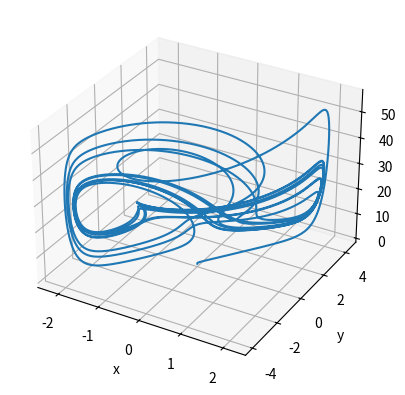
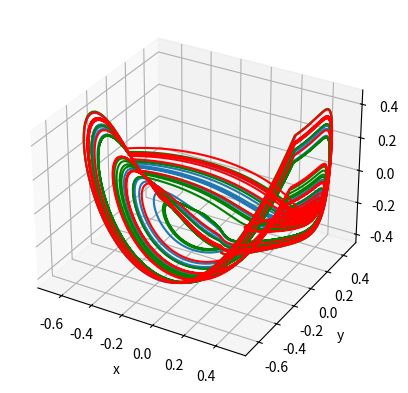

Here is the Python script that generated these plots, in order:


# to be installed

# pip install scipy
# pip install matplotlib
# pip install numpy

import numpy as np
from matplotlib import pyplot as plt
from scipy.integrate import odeint

#----------------------------------------------------------#
# 1. TSUCS 1 Attractor (Three-Scroll Unified Chaotic System)
# 2. Yu-Wang Attractor
#----------------------------------------------------------#

#----------------------------------------------------------#
# Define Transformations

def Normalize(state, scale, offset):
    x, y, z = state
    scale_x, scale_y, scale_z = scale
    offset_x, offset_y, offset_z = offset

    x = x - offset_x
    y = y - offset_y
    z = z - offset_z

    x = x/scale_x
    y = y/scale_y
    z = z/scale_z

    return x,y,z

def Expand(state, scale, offset):
    x, y, z = state
    scale_x, scale_y, scale_z = scale
    offset_x, offset_y, offset_z = offset

    x = x * scale_x
    y = y * scale_y
    z = z * scale_z

    x = x + offset_x
    y = y + offset_y
    z = z + offset_z

    return x,y,z




# solver = 'euler'
dt = 0.001
t = np.arange(0, dt*10000, dt)

#----------------------------------------------------------#
# TSUCS 1 Attractor (Three-Scroll Unified Chaotic System)
# Initial values


x0,y0,z0 = Normalize((0.1,0.1,0.1),(136.6145132443005,132.93521309671516,83.11710323466052), (0.016690981504353886,-0.054503652638672406,33.21631003781814))
x1,y1,z1 = Normalize((np.random.rand()*0.3,np.random.rand()*0.3,np.random.rand()*0.3),(136.6145132443005,132.93521309671516,83.11710323466052), (0.016690981504353886,-0.054503652638672406,33.21631003781814))
x2,y2,z2 = Normalize((np.random.rand()*0.3,np.random.rand()*0.3,np.random.rand()*0.3),(136.6145132443005,132.93521309671516,83.11710323466052), (0.016690981504353886,-0.054503652638672406,33.21631003781814))

# Parameters
a = 40
c = 0.833
d = 0.5
e = 0.65
f = 20

# Yu-Wang Attractor
# Initial values
# x1 = 0.1
# y1 = 0.1
# z1 = 0.1

# Parameters
a1 = 10
b1 = 40
c1 = 2
d1 = 2.5

#----------------------------------------------------------#
# Define the systems
def TSUCS1(state, t):
    x, y, z = state
    return a * (y - x) + d * x * z, f * y - x * z , c * z + x * y - e * x**2


def YuWang(state, t):
    x, y, z = state
    return a1*(y-x), b1*x-c1*x*z, np.exp(x*y)-d1*z

# def Merge(state,t):
#     x, y, z = state
#     if (t < 10):
#         return a * (y - x) + d * x * z, f * y - x * z , c * z + x * y - e * x**2
#     else:
#         return a1*(y-x), b1*x-c1*x*z, np.exp(x*y)-d1*z
    

def myTSUCS1(state,t):
    # x,y,z = state
    x,y,z = Expand(state, (136.6145132443005,132.93521309671516,83.11710323466052), (0.016690981504353886,-0.054503652638672406,33.21631003781814))

    dx = (a * (y - x) + d * x * z)
    dy = (f * y - x * z)
    dz = (c * z + x * y - e * x**2)

    x = dx*dt+x
    y = dy*dt+y
    z = dz*dt+z

    x,y,z = Normalize((x,y,z),(136.6145132443005,132.93521309671516,83.11710323466052), (0.016690981504353886,-0.054503652638672406,33.21631003781814))
    return x,y,z
    
def Merge(state,t):
    x,y,z = state 
    if y<0  :
        x,y,z = Expand(state, (136.6145132443005,132.93521309671516,83.11710323466052), (0.016690981504353886,-0.054503652638672406,33.21631003781814))

        dx = (a * (y - x) + d * x * z)
        dy = (f * y - x * z)
        dz = (c * z + x * y - e * x**2)

        x = dx*dt+x
        y = dy*dt+y
        z = dz*dt+z

        x,y,z = Normalize((x,y,z),(136.6145132443005,132.93521309671516,83.11710323466052), (0.016690981504353886,-0.054503652638672406,33.21631003781814))
        return x,y,z
    else:
        x,y,z = Expand(state, (4.399089600367304,8.252102382380636,57.14753811199316), (0.016690981504353886,0.21957693624264607,28.57376905599658))
        
        dx = a1*(y-x)
        dy = b1*x-c1*x*z
        dz = np.exp(x*y)-d1*z

        x = dx*dt+x
        y = dy*dt+y
        z = dz*dt+z

        x,y,z = Normalize((x,y,z), (4.399089600367304,8.252102382380636,57.14753811199316), (0.016690981504353886,0.21957693624264607,28.57376905599658))
        return x,y,z       


# def Merge(state,t):
#     x, y, z = state
#     if (x > 0) :
#         return a * (y - x) + d * x * z, f * y - x * z , c * z + x * y - e * x**2
#     else:
#         return a*1.04 * (y - x) + d*1.04 * x * z, f*1.04 * y - x * z , c * z + x * y - e*1.04 * x**2

#----------------------------------------------------------#
# mysolver
def mysolver(system, state, t):
    x, y, z = state
    output = np.empty((1,3))
    for i in range(len(t)):
        x, y, z = system((x, y, z), t[i])
        output = np.append(output, [[x,y,z]], axis=0)
        # print(x,y,z)

    return output


myTSUCS1 = mysolver(myTSUCS1, (x0, y0, z0), t)
myTSUCS1 = np.delete(myTSUCS1, 0, 0)

myMerger = mysolver(Merge, (x0, y0, z0), t)
myMerger = np.delete(myMerger, 0, 0)

myMerger1 = mysolver(Merge, (x1, y1, z1), t)
myMerger1 = np.delete(myMerger1, 0, 0)

myMerger2 = mysolver(Merge, (x2, y2, z2), t)
myMerger2 = np.delete(myMerger2, 0, 0)



#----------------------------------------------------------#
# Solve the systems
TSUCS1 = odeint(TSUCS1, (x0, y0, z0), t)

YuWang = odeint(YuWang, (x1, y1, z1), t)

Merge = odeint(Merge, (x0, y0, z0), t)
# np.delete(Merge[:,0],-1)
# np.delete(Merge[:,1],-1)
# np.delete(Merge[:,2],-1)
#----------------------------------------------------------#

# Plot the system

# print("Plotting the system...")
# plt.figure()
# ax = plt.axes(projection='3d')

# ax.plot3D(TSUCS1[:, 0], TSUCS1[:, 1], TSUCS1[:, 2])
# ax.set_xlabel('x')
# ax.set_ylabel('y')
# ax.set_zlabel('z')
# plt.show()

#----------------------------------------------------------#

# Yu-Wang Attractor

plt.figure()
ax = plt.axes(projection='3d')

ax.plot3D(YuWang[:, 0], YuWang[:, 1], YuWang[:, 2])
ax.set_xlabel('x')
ax.set_ylabel('y')
ax.set_zlabel('z')
plt.show()

#----------------------------------------------------------#


# Plot the system
# print("Plotting the system...")
# plt.figure()
# ax = plt.axes(projection='3d')

# ax.plot3D(Merge[:, 0], Merge[:, 1], Merge[:, 2])
# # ax.scatter3D(Merge[:, 0], Merge[:, 1], Merge[:, 2], color="green")
# ax.set_xlabel('x')
# ax.set_ylabel('y')
# ax.set_zlabel('z')
# plt.show()

#----------------------------------------------------------#

# Plot the system
# print("Plotting the system...")
# plt.figure()
# ax = plt.axes(projection='3d')

# ax.plot3D(myTSUCS1[:, 0], myTSUCS1[:, 1], myTSUCS1[:, 2])
# # ax.scatter3D(Merge[:, 0], Merge[:, 1], Merge[:, 2], color="green")
# ax.set_xlabel('x')
# ax.set_ylabel('y')
# ax.set_zlabel('z')
# plt.show()

#----------------------------------------------------------#


# Plot the system
print("Plotting the system...")
plt.figure()
ax = plt.axes(projection='3d')

ax.plot3D(myMerger[:, 0], myMerger[:, 1], myMerger[:, 2])
ax.plot3D(myMerger1[:, 0], myMerger1[:, 1], myMerger1[:, 2], color="green")
ax.plot3D(myMerger2[:, 0], myMerger2[:, 1], myMerger2[:, 2], color="red")
# ax.scatter3D(Merge[:, 0], Merge[:, 1], Merge[:, 2], color="green")
ax.set_xlabel('x')
ax.set_ylabel('y')
ax.set_zlabel('z')
plt.show()

#----------------------------------------------------------#




